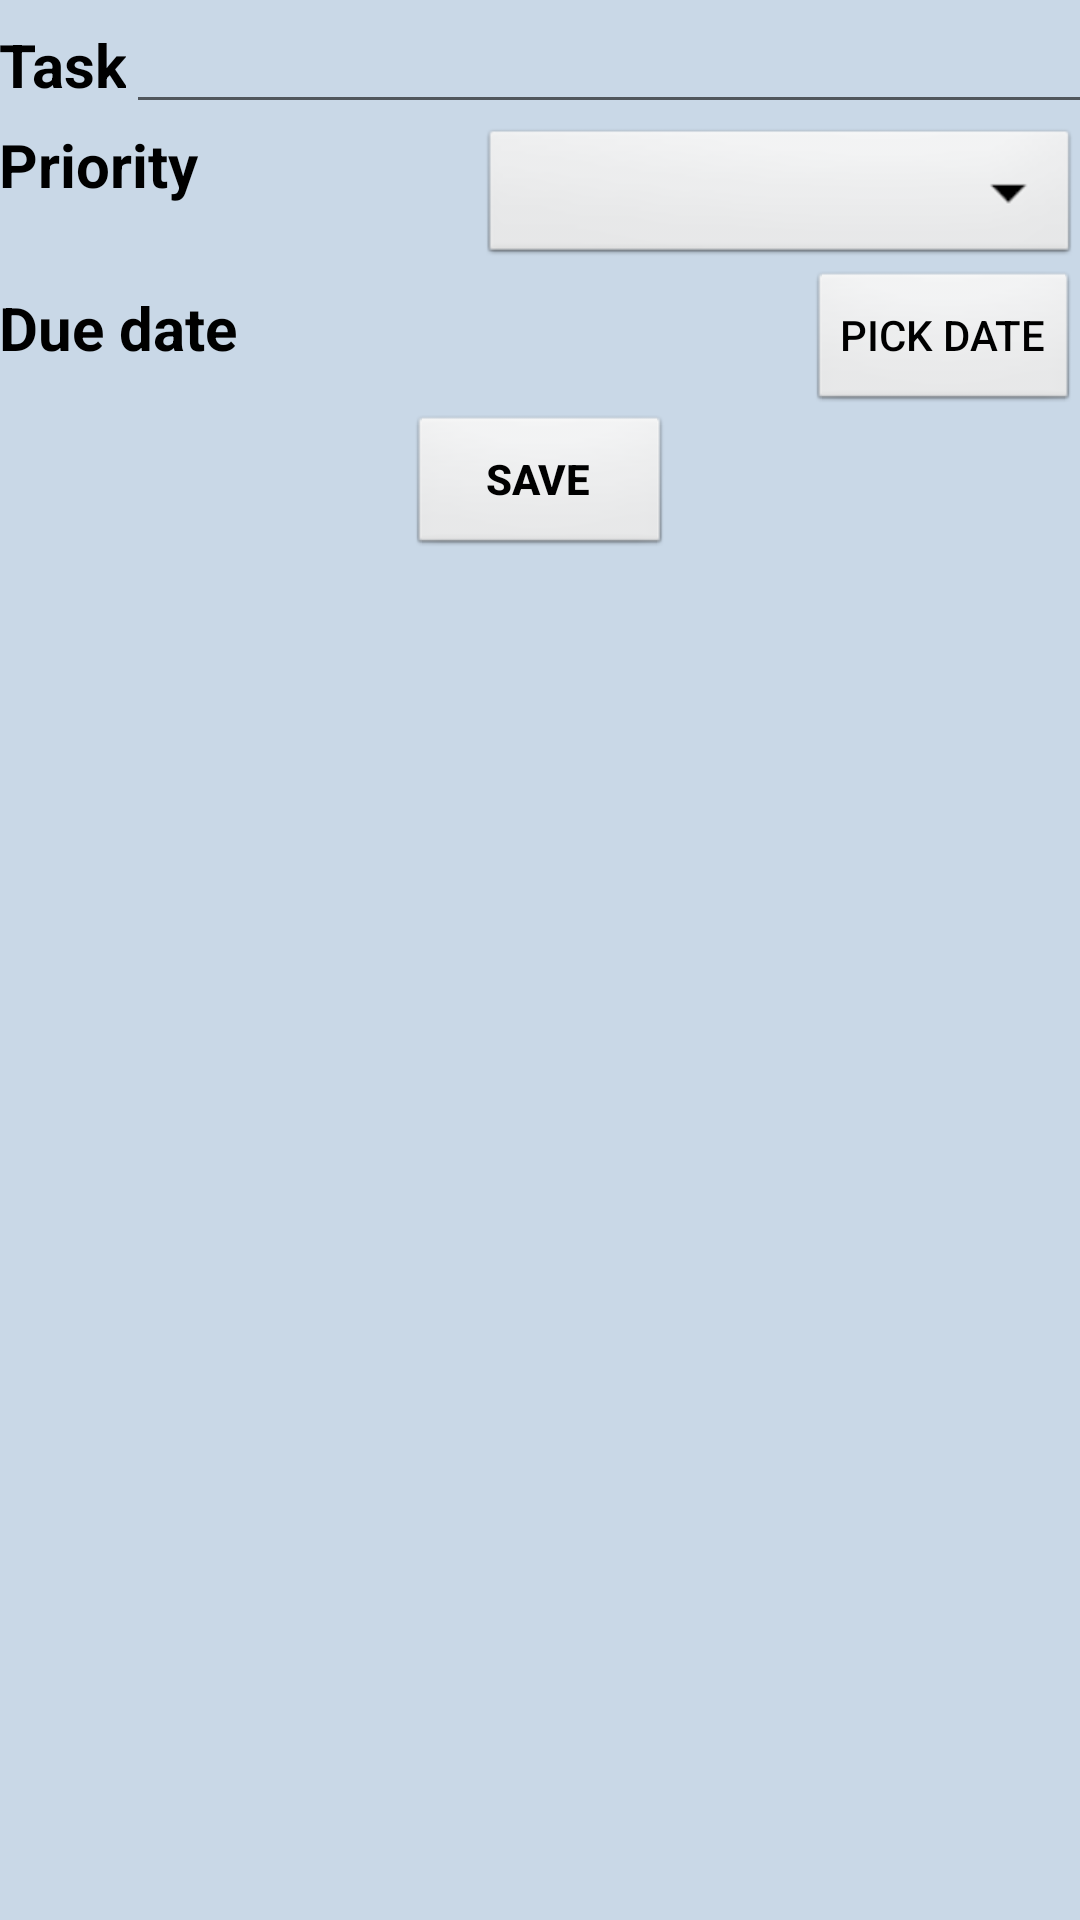

Reconstruct the res/layout file that produces this screen, plus the resources it refers to.
<!-- AndroidManifest.xml: application theme AppTheme -->
<!-- res/layout/activity_edit_item.xml -->
<?xml version="1.0" encoding="utf-8"?>
<LinearLayout xmlns:android="http://schemas.android.com/apk/res/android"
    android:orientation="vertical" android:layout_width="match_parent"
    android:layout_height="match_parent" android:background="#c9d8e7">

    <LinearLayout
        android:layout_width="match_parent"
        android:layout_height="wrap_content"
        android:orientation="horizontal">

    <TextView
        android:layout_width="0dp"
        android:layout_height="wrap_content"
        android:text="Task"
        android:layout_weight="1"
        android:textStyle="bold"
        android:textColor="@android:color/black"
        android:padding="@dimen/activity_vertical_margin"
        android:textSize="20sp"/>

    <EditText
        android:layout_width="match_parent"
        android:layout_height="wrap_content"
        android:id="@+id/editTextEditItem"
        android:layout_marginStart="@dimen/activity_horizontal_margin"
        android:layout_marginLeft="@dimen/activity_horizontal_margin"/>

    </LinearLayout>

    <LinearLayout
        android:layout_width="match_parent"
        android:layout_height="wrap_content"
        android:orientation="horizontal"
        android:paddingTop="@dimen/activity_vertical_margin">

    <TextView
        android:layout_width="0dp"
        android:layout_height="wrap_content"
        android:text="Priority"
        android:layout_weight="1"
        android:textStyle="bold"
        android:textColor="@android:color/black"
        android:padding="@dimen/activity_vertical_margin"
        android:textSize="20sp"/>

    <Spinner
        android:id="@+id/spinnerPriority"
        android:layout_width="200dp"
        android:layout_height="wrap_content"
        android:layout_marginStart="@dimen/activity_horizontal_margin"
        android:layout_marginLeft="@dimen/activity_horizontal_margin"
        android:dropDownSelector="@android:color/darker_gray"
        android:layout_marginEnd="@dimen/activity_horizontal_margin"
        android:layout_marginRight="@dimen/activity_horizontal_margin"
        android:padding="@dimen/activity_horizontal_margin"
        android:background="@android:drawable/btn_dropdown"
        android:layout_gravity="center"/>

    </LinearLayout>

    <LinearLayout
        android:layout_width="fill_parent"
        android:layout_height="wrap_content"
        android:orientation="horizontal"
        android:paddingTop="@dimen/activity_vertical_margin">

        <TextView
            android:layout_width="0dp"
            android:layout_height="wrap_content"
            android:text="Due date"
            android:layout_weight="1"
            android:textStyle="bold"
            android:textColor="@android:color/black"
            android:padding="@dimen/activity_vertical_margin"
            android:textSize="20sp"/>

        <TextView
            android:layout_width="0dp"
            android:layout_height="wrap_content"
            android:id="@+id/textViewDate"
            android:layout_weight="1"
            android:textColor="@android:color/black"
            android:textStyle="italic"/>

        <Button
            android:layout_width="wrap_content"
            android:layout_height="wrap_content"
            android:text="pick date"
            android:onClick="showDatePickerDialog"
            android:textColor="@android:color/black"
            android:background="@android:drawable/btn_default"/>

    </LinearLayout>

    <Button
        android:layout_width="wrap_content"
        android:layout_height="wrap_content"
        android:text="Save"
        android:layout_gravity="center"
        android:onClick="onClickSave"
        android:textColor="@android:color/black"
        android:textStyle="bold"
        android:background="@android:drawable/btn_default"/>
</LinearLayout>
<!-- resources referenced by this layout -->
<resources>
  <style name="AppTheme" parent="Theme.AppCompat.Light.DarkActionBar">
          
          <item name="colorPrimaryDark">@android:color/holo_blue_bright</item>
          <item name="colorPrimary">@android:color/holo_blue_dark</item>
      </style>
</resources>
